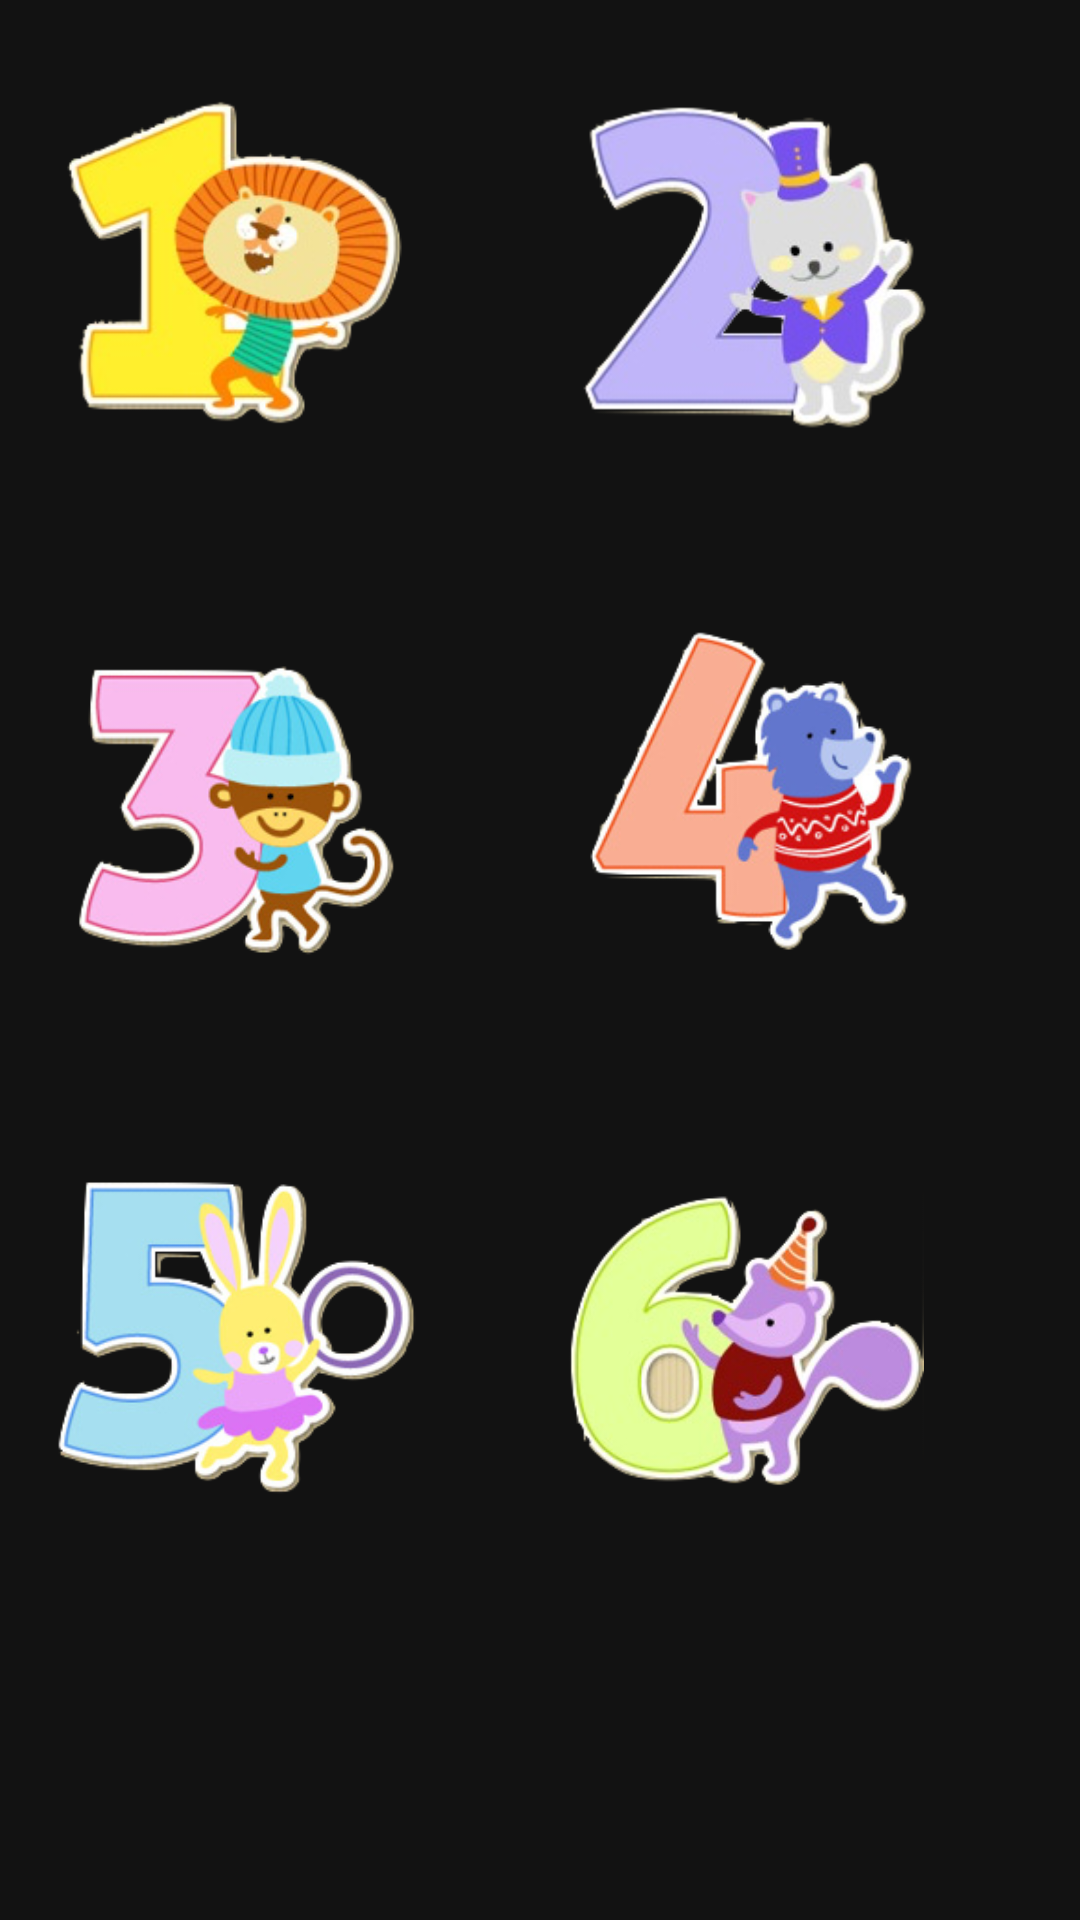

Here is an Android app screen rendered from its layout file. Give the layout XML and the strings, colors and styles it references.
<!-- AndroidManifest.xml: application theme Theme.AprendendoIngles -->
<!-- res/layout/fragment_numeros.xml -->
<?xml version="1.0" encoding="utf-8"?>
<androidx.constraintlayout.widget.ConstraintLayout
    xmlns:android="http://schemas.android.com/apk/res/android"
    xmlns:app="http://schemas.android.com/apk/res-auto"
    xmlns:tools="http://schemas.android.com/tools"
    android:layout_width="match_parent"
    android:layout_height="match_parent"
    tools:context=".Fragments.NumerosFragment">

    <ImageView
        android:id="@+id/imageUm"
        android:layout_width="123dp"
        android:layout_height="135dp"
        android:layout_marginStart="16dp"
        android:layout_marginTop="20dp"
        android:src="@drawable/um"
        app:layout_constraintStart_toStartOf="parent"
        app:layout_constraintTop_toTopOf="parent" />

    <ImageView
        android:id="@+id/imageDois"
        android:layout_width="123dp"
        android:layout_height="135dp"
        android:layout_marginTop="22dp"
        android:layout_marginEnd="49dp"
        android:src="@drawable/dois"
        app:layout_constraintEnd_toEndOf="parent"
        app:layout_constraintTop_toTopOf="parent" />

    <ImageView
        android:id="@+id/imageTres"
        android:layout_width="123dp"
        android:layout_height="135dp"
        android:layout_marginStart="16dp"
        android:layout_marginTop="43dp"
        android:src="@drawable/tres"
        app:layout_constraintStart_toStartOf="parent"
        app:layout_constraintTop_toBottomOf="@+id/imageUm" />

    <ImageView
        android:id="@+id/imageQuatro"
        android:layout_width="123dp"
        android:layout_height="135dp"
        android:layout_marginTop="38dp"
        android:layout_marginEnd="52dp"
        android:src="@drawable/quatro"
        app:layout_constraintEnd_toEndOf="parent"
        app:layout_constraintTop_toBottomOf="@+id/imageDois" />

    <ImageView
        android:id="@+id/imageCinco"
        android:layout_width="123dp"
        android:layout_height="135dp"
        android:layout_marginStart="16dp"
        android:layout_marginTop="44dp"
        android:src="@drawable/cinco"
        app:layout_constraintStart_toStartOf="parent"
        app:layout_constraintTop_toBottomOf="@+id/imageTres" />

    <ImageView
        android:id="@+id/imageSeis"
        android:layout_width="123dp"
        android:layout_height="135dp"
        android:layout_marginTop="44dp"
        android:layout_marginEnd="52dp"
        android:src="@drawable/seis"
        app:layout_constraintEnd_toEndOf="parent"
        app:layout_constraintTop_toBottomOf="@+id/imageTres" />
</androidx.constraintlayout.widget.ConstraintLayout>
<!-- resources referenced by this layout -->
<resources>
  <!-- drawable cinco: png bitmap (drawable-v24, 46485 bytes) -->
  <!-- drawable dois: png bitmap (drawable-v24, 81620 bytes) -->
  <!-- drawable quatro: png bitmap (drawable-v24, 39428 bytes) -->
  <!-- drawable seis: png bitmap (drawable-v24, 89868 bytes) -->
  <!-- drawable tres: png bitmap (drawable-v24, 42579 bytes) -->
  <!-- drawable um: png bitmap (drawable-v24, 86913 bytes) -->
  <style name="Theme.AprendendoIngles" parent="Theme.MaterialComponents">
          
          <item name="colorPrimary">@color/purple_500</item>
          <item name="colorPrimaryVariant">@color/purple_700</item>
          <item name="colorOnPrimary">@color/white</item>
          
          <item name="colorSecondary">@color/teal_200</item>
          <item name="colorSecondaryVariant">@color/teal_700</item>
          <item name="colorOnSecondary">@color/black</item>
          
          <item name="android:statusBarColor">?attr/colorPrimaryVariant</item>
          
      </style>
  <color name="purple_500">#FF6200EE</color>
  <color name="purple_700">#FF3700B3</color>
  <color name="white">#FFFFFFFF</color>
  <color name="teal_200">#FF03DAC5</color>
  <color name="teal_700">#FF018786</color>
  <color name="black">#FF000000</color>
</resources>
